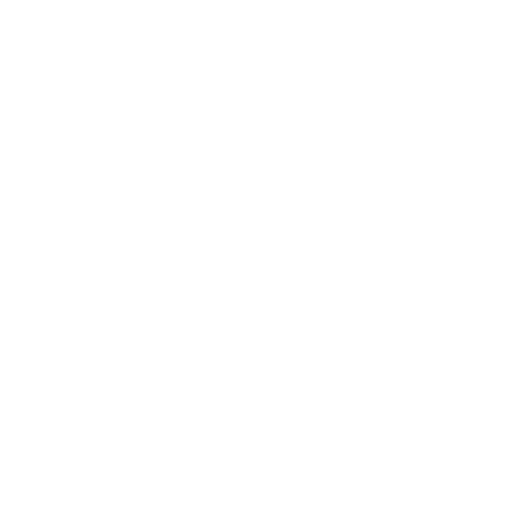
t = 0.00 s
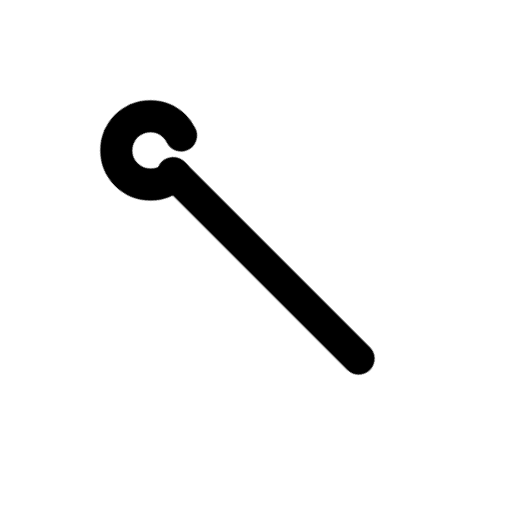
t = 0.47 s
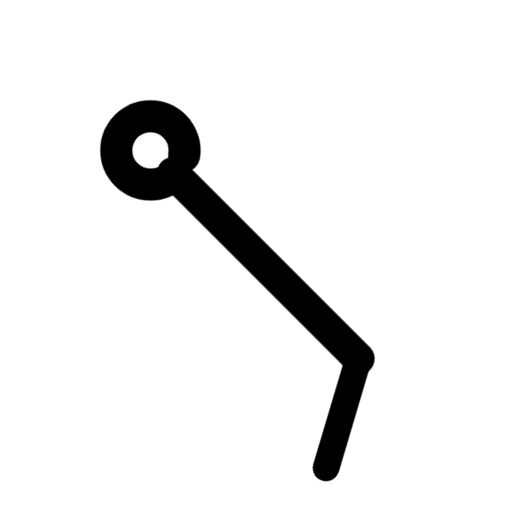
t = 0.86 s
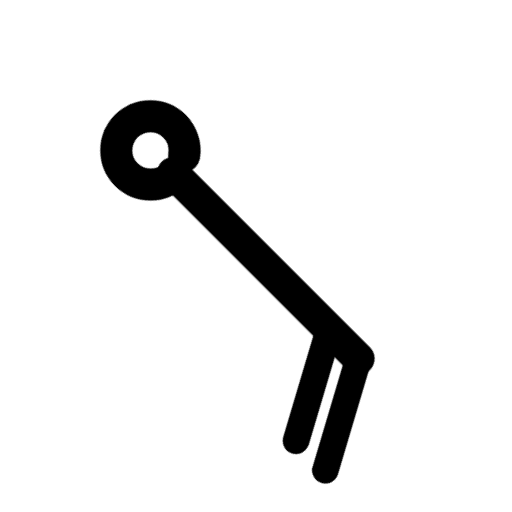
t = 1.25 s
t = 1.79 s: frame unchanged from t = 1.25 s, image omitted
t = 2.33 s: frame unchanged from t = 1.25 s, image omitted

The animated SVG that drew these frames (rendered in a browser with its animation timeline set to each time). Animation: 4 CSS @keyframes rules; one cycle of 2.65 s, repeats indefinitely.

<svg xmlns="http://www.w3.org/2000/svg" width="24" height="24" fill="none" stroke="currentColor" stroke-linecap="round" stroke-linejoin="round" stroke-width="2" viewBox="0 0 24 24">
    <!-- Generated by scripts/icon-expansion/generate.mjs -->
    <!-- Motion: trace each stroke from its own origin, accumulate the drawing, then hold before restarting. -->
    <style>
        @media (prefers-reduced-motion: no-preference) {
            @keyframes ira-stroke-wind-barb-se-20kt-0 { 0% { stroke-dashoffset: 1; opacity: 0; } 0.4% { opacity: 1; } 11.75%, 88% { stroke-dashoffset: 0; opacity: 1; } 100% { stroke-dashoffset: 0; opacity: 0; } }
            [data-ira-stroke-reveal="wind-barb-se-20kt"] [data-ira-line="0"] { stroke-dasharray: 1 1; animation: ira-stroke-wind-barb-se-20kt-0 2.65s cubic-bezier(.25,.65,.35,1) infinite; }
            @keyframes ira-stroke-wind-barb-se-20kt-1 { 0%, 11.75% { stroke-dashoffset: 1; opacity: 0; } 12.15% { opacity: 1; } 23.5%, 88% { stroke-dashoffset: 0; opacity: 1; } 100% { stroke-dashoffset: 0; opacity: 0; } }
            [data-ira-stroke-reveal="wind-barb-se-20kt"] [data-ira-line="1"] { stroke-dasharray: 1 1; animation: ira-stroke-wind-barb-se-20kt-1 2.65s cubic-bezier(.25,.65,.35,1) infinite; }
            @keyframes ira-stroke-wind-barb-se-20kt-2 { 0%, 23.5% { stroke-dashoffset: 1; opacity: 0; } 23.9% { opacity: 1; } 35.25%, 88% { stroke-dashoffset: 0; opacity: 1; } 100% { stroke-dashoffset: 0; opacity: 0; } }
            [data-ira-stroke-reveal="wind-barb-se-20kt"] [data-ira-line="2"] { stroke-dasharray: 1 1; animation: ira-stroke-wind-barb-se-20kt-2 2.65s cubic-bezier(.25,.65,.35,1) infinite; }
            @keyframes ira-stroke-wind-barb-se-20kt-3 { 0%, 35.25% { stroke-dashoffset: 1; opacity: 0; } 35.65% { opacity: 1; } 47%, 88% { stroke-dashoffset: 0; opacity: 1; } 100% { stroke-dashoffset: 0; opacity: 0; } }
            [data-ira-stroke-reveal="wind-barb-se-20kt"] [data-ira-line="3"] { stroke-dasharray: 1 1; animation: ira-stroke-wind-barb-se-20kt-3 2.65s cubic-bezier(.25,.65,.35,1) infinite; }
        }
    </style>
    <g data-ira-stroke-reveal="wind-barb-se-20kt"><g transform="rotate(135 12 12)"><g stroke-width="1.5"><path data-ira-line="0" pathLength="1" d="M12 5.2L12 17.5"/><path data-ira-line="1" pathLength="1" d="M12 17.4A1.6 1.6 0 1 1 12 20.599999999999998A1.6 1.6 0 1 1 12 17.4z"/></g></g><g transform="rotate(135 12 12)"><g stroke-width="1.25"><path data-ira-line="2" pathLength="1" d="M12 5.2L16.8 2.6"/><path data-ira-line="3" pathLength="1" d="M12 7.15L16.8 4.550000000000001"/></g></g></g>
</svg>
